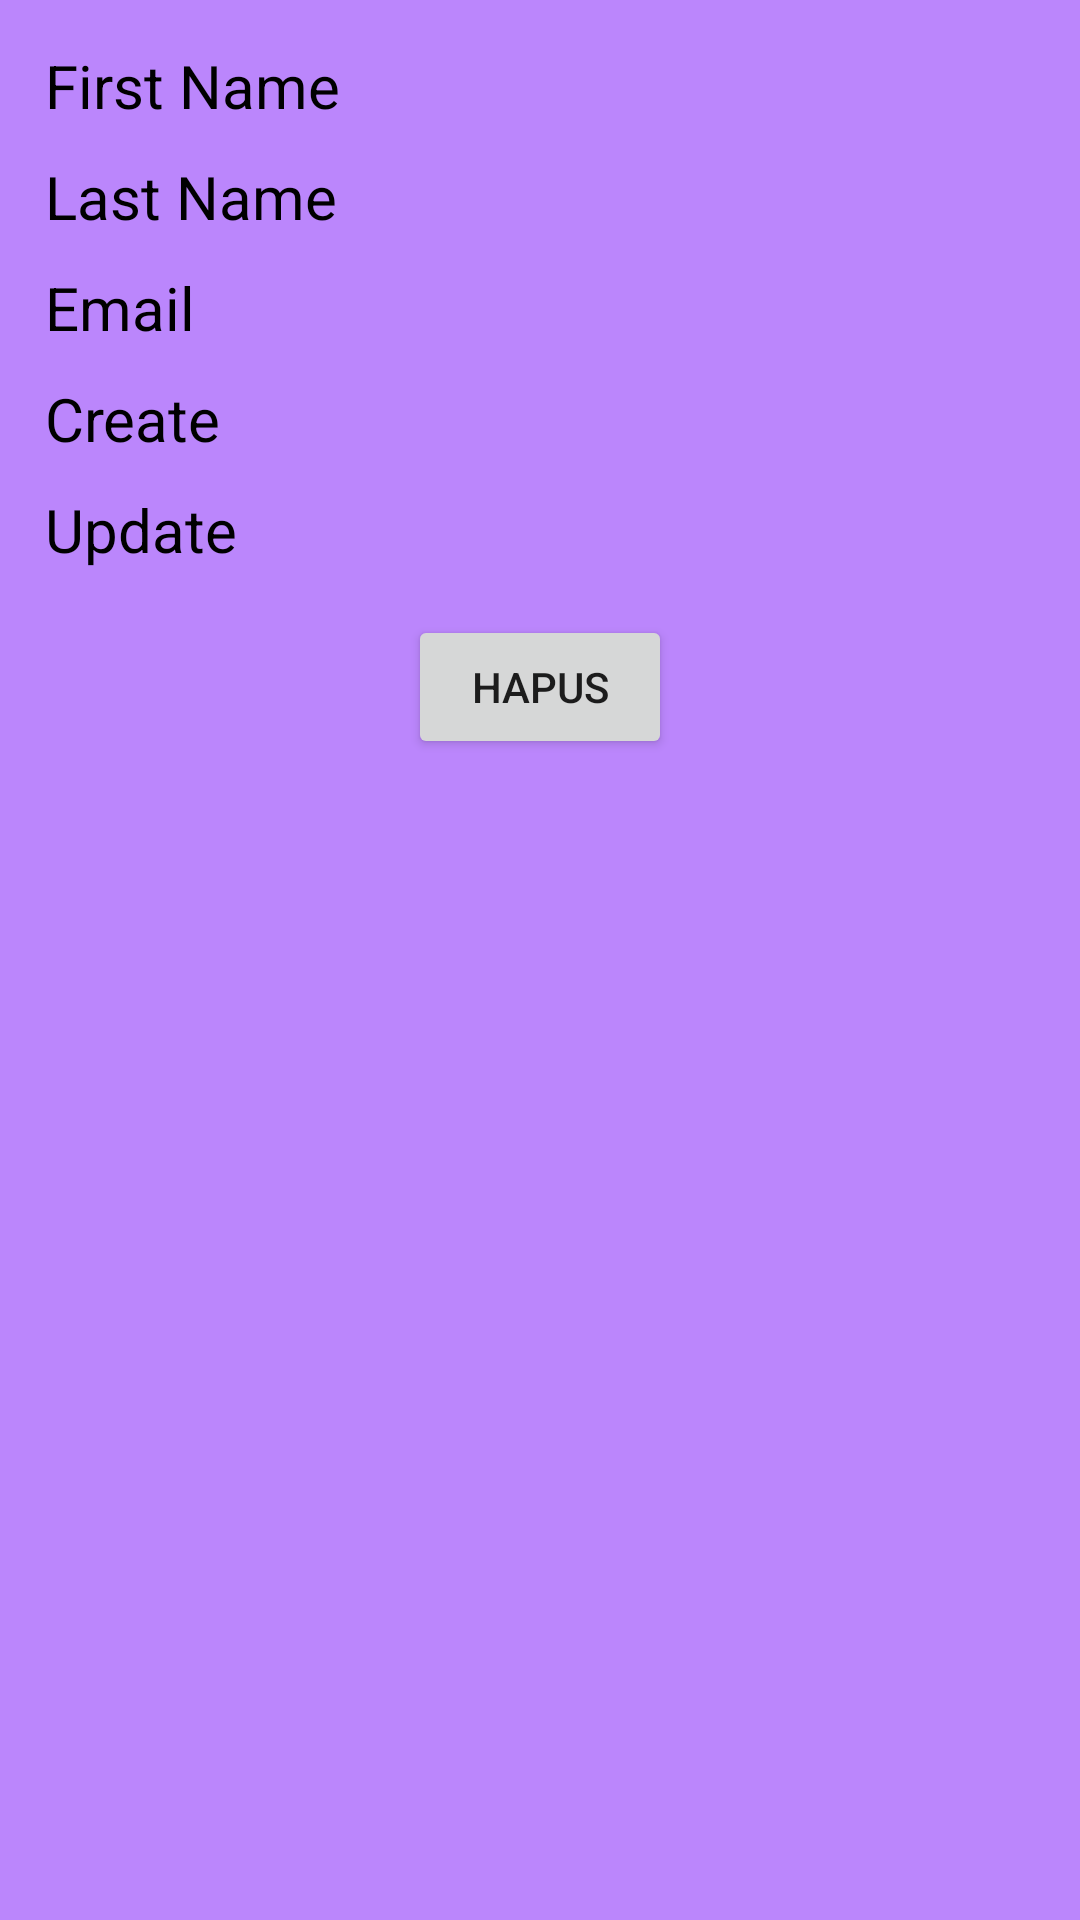

Android layout source for this screen:
<!-- AndroidManifest.xml: application theme Theme.Retrofit03 -->
<!-- res/layout/activity_tampung_data.xml -->
<?xml version="1.0" encoding="utf-8"?>
<LinearLayout xmlns:android="http://schemas.android.com/apk/res/android"
    xmlns:app="http://schemas.android.com/apk/res-auto"
    xmlns:tools="http://schemas.android.com/tools"
    android:layout_width="match_parent"
    android:layout_height="match_parent"
    android:orientation="vertical"
    android:padding="10dp"
    android:background="@color/purple_200"
    tools:context=".TampungData">
        <TextView
            android:id="@+id/tv1"
            android:layout_width="wrap_content"
            android:layout_height="wrap_content"
            android:padding="5dp"
            android:text="First Name"
            android:textColor="@color/black"
            android:textSize="20sp"/>
        <TextView
            android:id="@+id/tv2"
            android:layout_width="wrap_content"
            android:layout_height="wrap_content"
            android:padding="5dp"
            android:text="Last Name"
            android:textColor="@color/black"
            android:textSize="20sp"/>
        <TextView
            android:id="@+id/tv3"
            android:layout_width="wrap_content"
            android:layout_height="wrap_content"
            android:padding="5dp"
            android:text="Email"
            android:textColor="@color/black"
            android:textSize="20sp"/>
        <TextView
            android:id="@+id/tv4"
            android:layout_width="wrap_content"
            android:layout_height="wrap_content"
            android:padding="5dp"
            android:text="Create"
            android:textColor="@color/black"
            android:textSize="20sp"/>
        <TextView
            android:id="@+id/tv5"
            android:layout_width="wrap_content"
            android:layout_height="wrap_content"
            android:padding="5dp"
            android:text="Update"
            android:textColor="@color/black"
            android:textSize="20sp"/>
    <Button
        android:id="@+id/btnHapus"
        android:layout_marginTop="10dp"
        android:layout_width="wrap_content"
        android:layout_height="wrap_content"
        android:layout_gravity="center"
        android:text="Hapus"/>



</LinearLayout>
<!-- resources referenced by this layout -->
<resources>
  <style name="Theme.Retrofit03" parent="Theme.MaterialComponents.DayNight.NoActionBar">
          
          <item name="colorPrimary">@color/teal_700</item>
          <item name="colorPrimaryVariant">@color/purple_200</item>
          <item name="colorOnPrimary">@color/white</item>
          
          <item name="colorSecondary">@color/teal_200</item>
          <item name="colorSecondaryVariant">@color/teal_700</item>
          <item name="colorOnSecondary">@color/black</item>
          
          <item name="android:statusBarColor" tools:targetApi="l">?attr/colorPrimaryVariant</item>
          
      </style>
  <!-- not gathered from this repository: default colours our renderer supplied (Android Studio template values) -->
  <color name="purple_200">#FFBB86FC</color>
  <color name="teal_200">#FF03DAC5</color>
  <color name="teal_700">#FF018786</color>
  <color name="black">#FF000000</color>
  <color name="white">#FFFFFFFF</color>
</resources>
